Run: headless pygame with SDL's dummy video driver; simulated clock (each Clock.tick advances the game by its frame time, no real sleeping); random seed 0; keys injected as events and as key.get_pressed() state; mouse plan: one left click at the window centre at the start of phase 2, then a move to the lower-right quarter at the start of phase 3.
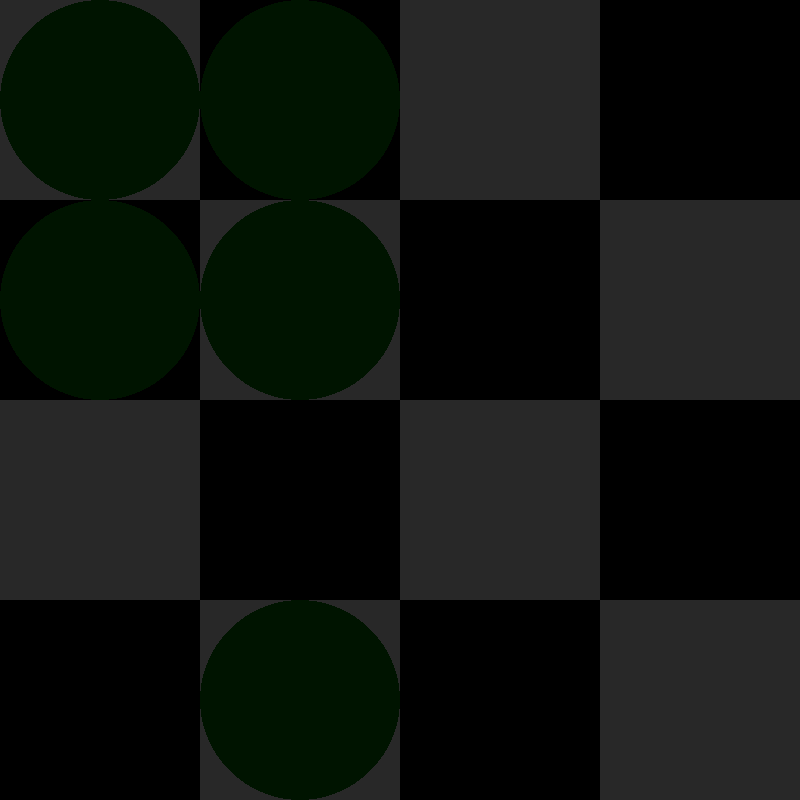
Frame 1 of 4 · flips 1–60 · no input
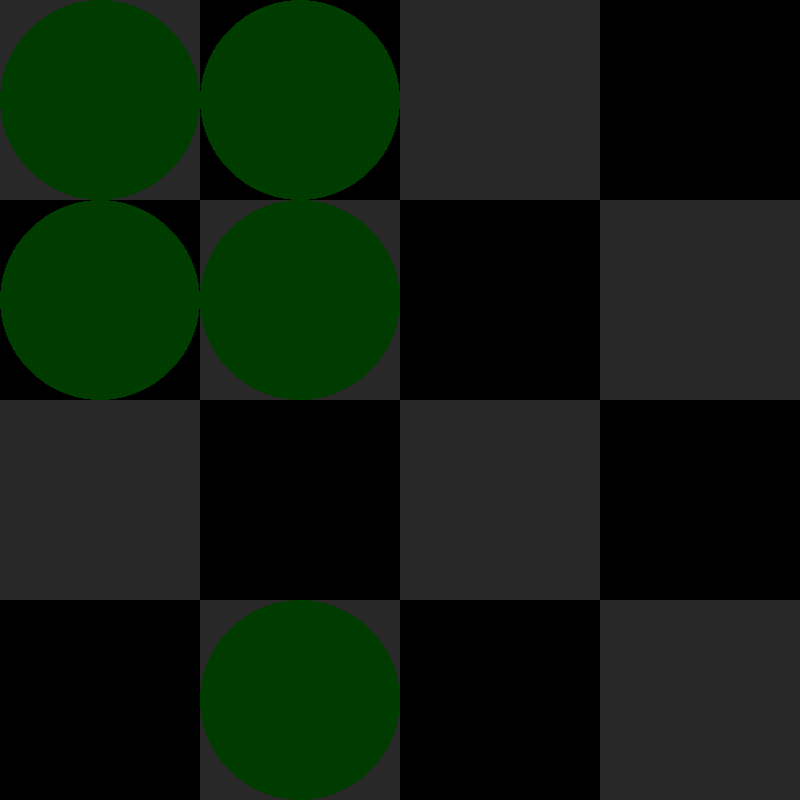
Frame 2 of 4 · flips 61–180 · clicked the window centre · tapped SPACE, RETURN · held RIGHT (→), D
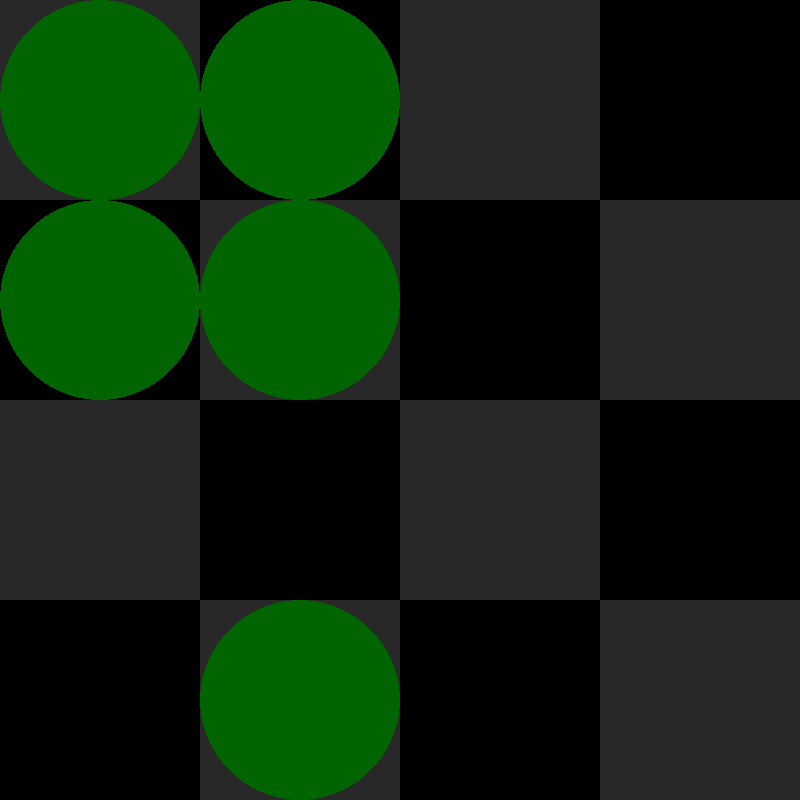
Frame 3 of 4 · flips 181–300 · moved the mouse to the lower-right quarter · held DOWN (↓), S
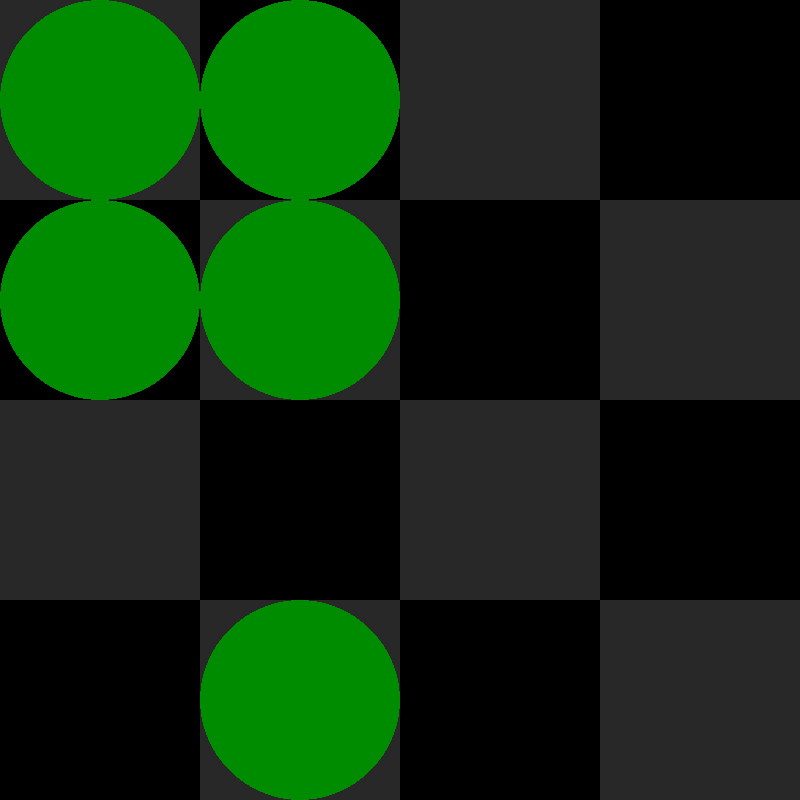
Frame 4 of 4 · flips 301–420 · held LEFT (←), A, UP (↑), W

The pygame program that drew these frames:

"""
TSG4
"""
import random
from typing import List, Tuple

import pygame as pg

TITLE = "TSG4"
UPDATE_PERIOD = 1  # number of seconds between updates
resolution = (800, 800)
world_size = (4, 4)  # rows, cols)

counters = {"T": 1, "S": 1, "G": 1}


def evaluate_dims():
    cell_width = resolution[0] / world_size[0]
    cell_height = resolution[1] / world_size[1]

    return (cell_width, cell_height)


class BaseTSG:
    def __init__(self, prefix: str):
        self.energy = 1
        self.name = f"{prefix}{counters[prefix]}"
        counters[prefix] += 1


class Stuff(BaseTSG):
    def __init__(self, surface, row: int, col: int, size: int):
        super().__init__("S")
        self.surface = surface
        self.color = pg.Color(0, 10, 0)
        self.size = size / 2
        self.pos = (
            (size * ((row * size) // size)) + self.size,
            (size * ((col * size) // size)) + self.size,
        )

    def __str__(self):
        return f"{self.name}, pos: {self.pos}, size: {self.size}, energy: {self.energy}"

    def process(self, grow: bool):
        if grow:
            self.energy += 1

            self.color.g = min(200, 10 * self.energy)
            # print(str(self))

        self.draw()

    def draw(self):
        pg.draw.circle(self.surface, self.color, self.pos, self.size)


class Game:
    def __init__(self):
        pg.init()
        self.clock = pg.time.Clock()  # set to amx FPS
        pg.display.set_caption(TITLE)
        self.surface = pg.display.set_mode(resolution)
        self.loop = True
        self.cell_dims = evaluate_dims()
        self.last_update = 0
        self.stuffs_matrix: List[List[Stuff]] = [
            [None for col in range(world_size[0])] for row in range(world_size[1])
        ]

    def place_stuff(self):
        for row in range(world_size[0]):
            for col in range(world_size[1]):
                can_place = random.randint(0, 3)
                if can_place == 3:
                    self.stuffs_matrix[row][col] = Stuff(self.surface, row, col, self.cell_dims[0])
                    print(str(self.stuffs_matrix[row][col]))
                else:
                    self.stuffs_matrix[row][col] = None

    def process_stuff(self, grow: bool = False):
        for row in range(world_size[0]):
            for col in range(world_size[1]):
                stuff = self.stuffs_matrix[row][col]
                if stuff:
                    stuff.process(grow)

    def main(self):
        self.place_stuff()
        while self.loop:
            self.main_loop()

        pg.quit()

    def main_loop(self):
        self.clock.tick(30)
        self.surface.fill((0, 0, 0))
        # has enough time passed to perform an action?
        do_actions = False
        now = pg.time.get_ticks() / 1000
        if now - self.last_update > UPDATE_PERIOD:
            do_actions = True
            self.last_update = now

        # render alternating grid
        for row in range(world_size[0]):
            for col in range(row % 2, world_size[1], 2):
                rect = (
                    row * self.cell_dims[0],
                    col * self.cell_dims[1],
                    self.cell_dims[0],
                    self.cell_dims[1],
                )
                pg.draw.rect(self.surface, (40, 40, 40), rect)

        self.process_stuff(do_actions)

        # handle events
        for event in pg.event.get():
            match event.type:
                case pg.QUIT:
                    self.loop = False
                case pg.KEYDOWN:
                    if event.key == pg.K_ESCAPE:
                        self.loop = False
                case pg.MOUSEBUTTONUP:
                    pos = pg.mouse.get_pos()
                    print(pos)
        pg.display.update()


if __name__ == "__main__":
    game = Game()
    game.main()
